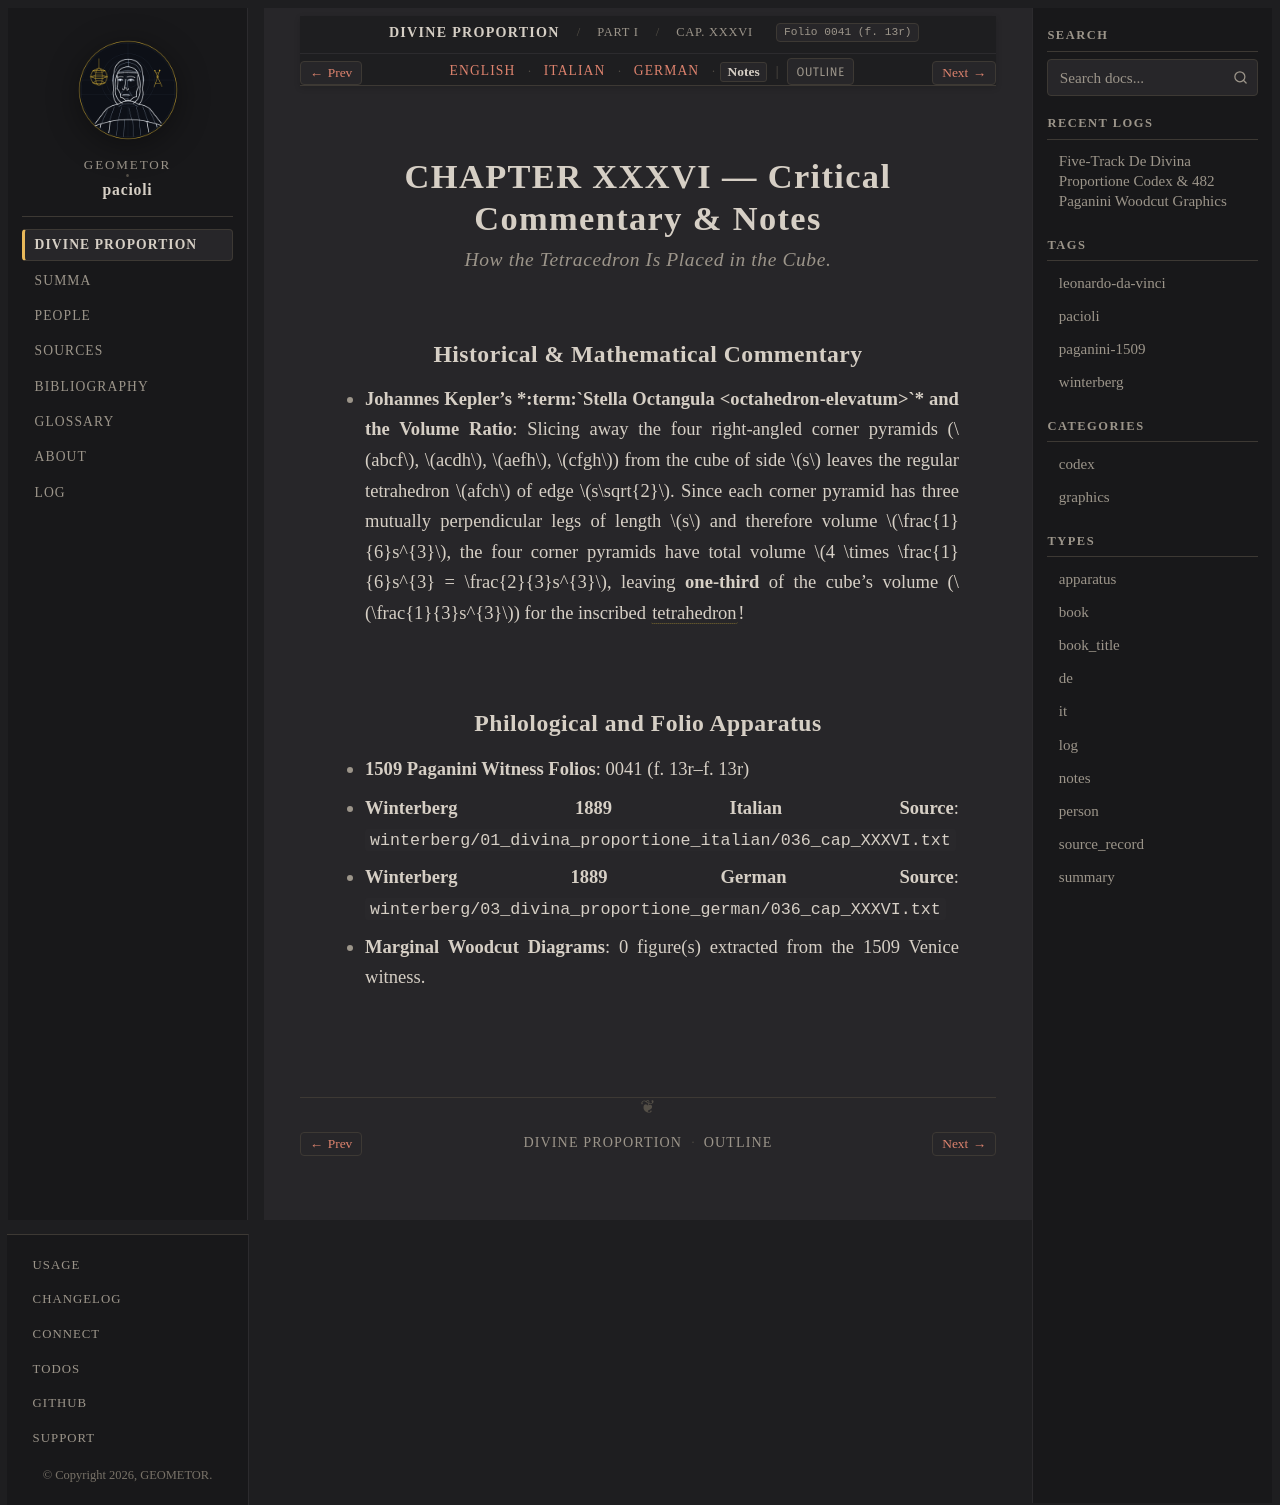

repository: geometor/pacioli · page: de_divina_proportione/compendio/cap_36/notes.html · generator: sphinx

:type: notes
:tracks: English: index | Italian: it | German: de | Notes: notes
:layout: book
:canonical_id: Cap. XXXVI
:folio: 0041 (f. 13r)

.. _compendio-cap_36-notes:

CHAPTER XXXVI — Critical Commentary & Notes
===========================================

.. rubric:: How the Tetracedron Is Placed in the Cube.

Historical & Mathematical Commentary
------------------------------------

- **Johannes Kepler's *:term:`Stella Octangula <octahedron-elevatum>`* and the Volume Ratio**: Slicing away the four right-angled corner pyramids (:math:`abcf`, :math:`acdh`, :math:`aefh`, :math:`cfgh`) from the cube of side :math:`s` leaves the regular tetrahedron :math:`afch` of edge :math:`s\sqrt{2}`. Since each corner pyramid has three mutually perpendicular legs of length :math:`s` and therefore volume :math:`\frac{1}{6}s^{3}`, the four corner pyramids have total volume :math:`4 \times \frac{1}{6}s^{3} = \frac{2}{3}s^{3}`, leaving **one-third** of the cube's volume (:math:`\frac{1}{3}s^{3}`) for the inscribed :term:`tetrahedron <tetrahedron>`!

Philological and Folio Apparatus
--------------------------------

- **1509 Paganini Witness Folios**: 0041 (f. 13r–f. 13r)
- **Winterberg 1889 Italian Source**: ``winterberg/01_divina_proportione_italian/036_cap_XXXVI.txt``
- **Winterberg 1889 German Source**: ``winterberg/03_divina_proportione_german/036_cap_XXXVI.txt``
- **Marginal Woodcut Diagrams**: 0 figure(s) extracted from the 1509 Venice witness.
